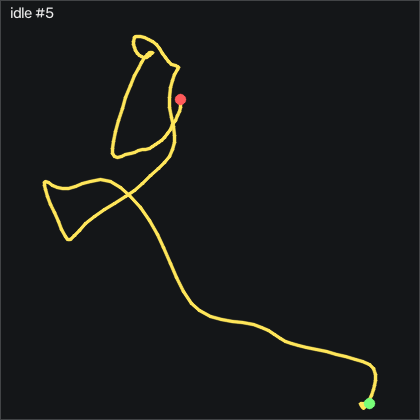

The table this chart was drawn from, first rows:
t_s, ax, ay, az, gx, gy, gz, seq
0.00000, -0.863, -0.3, 0.05300, -0.9805, -0.9947, 0.4492, 40997
0.01000, -0.851, -0.305, 0.05900, -1.925, -1.544, 0.5712, 40998
0.02000, -0.839, -0.317, 0.06300, -2.534, -1.452, 0.4802, 40999
0.03000, -0.839, -0.323, 0.06600, -2.779, -0.5977, 0.2662, 41000
0.04100, -0.842, -0.331, 0.06400, -2.688, 0.6213, -0.1908, 41001
0.05000, -0.856, -0.337, 0.06200, -2.321, 1.841, -0.7398, 41002
0.06000, -0.869, -0.341, 0.05500, -2.017, 2.664, -1.045, 41003
0.07000, -0.878, -0.337, 0.05000, -1.651, 2.542, -0.9228, 41004
0.08100, -0.882, -0.337, 0.04900, -1.438, 1.597, -0.4348, 41005
0.09000, -0.875, -0.332, 0.05100, -1.345, 0.3163, -0.09881, 41006
0.1, -0.863, -0.334, 0.05100, -1.407, -0.7807, -0.2208, 41007
0.11, -0.848, -0.337, 0.05300, -1.651, -1.33, -0.4348, 41008
0.121, -0.839, -0.344, 0.05200, -1.865, -1.086, -0.6788, 41009
0.13, -0.838, -0.353, 0.05700, -1.804, -0.2017, -0.7088, 41010
0.14, -0.837, -0.354, 0.05500, -1.438, 0.9263, -0.7088, 41011
0.15, -0.843, -0.356, 0.05000, -0.7055, 1.932, -0.6478, 41012
0.16, -0.853, -0.35, 0.04800, 0.08650, 2.633, -0.4648, 41013
0.171, -0.864, -0.342, 0.04600, 0.8185, 2.877, -0.2518, 41014
0.18, -0.873, -0.332, 0.04300, 1.276, 2.603, -0.1908, 41015
0.19, -0.874, -0.32, 0.03900, 1.246, 1.932, -0.3428, 41016
0.2, -0.872, -0.321, 0.04000, 0.8185, 1.353, -0.1908, 41017
0.211, -0.874, -0.327, 0.03800, 0.2085, 1.048, 0.02219, 41018
0.22, -0.875, -0.331, 0.04400, -0.3095, 0.9563, 0.3582, 41019
0.23, -0.874, -0.333, 0.04800, -0.4925, 0.9263, 0.6932, 41020
0.24, -0.874, -0.328, 0.05300, -0.3705, 0.7123, 0.7542, 41021
0.251, -0.871, -0.321, 0.04900, -0.09550, 0.2553, 0.6632, 41022
0.26, -0.872, -0.32, 0.05200, 0.05650, -0.1107, 0.5102, 41023
0.27, -0.874, -0.317, 0.05300, -0.00450, -0.2937, 0.5712, 41024
0.28, -0.873, -0.317, 0.05200, -0.2485, -0.4457, 0.5712, 41025
0.29, -0.869, -0.315, 0.05100, -0.4615, -0.6287, 0.4492, 41026
0.3, -0.871, -0.318, 0.05000, -0.7055, -0.6897, 0.3582, 41027
0.31, -0.872, -0.323, 0.04800, -0.9195, -0.5677, 0.2052, 41028
0.32, -0.874, -0.328, 0.05100, -1.042, -0.6287, 0.1442, 41029
0.33, -0.878, -0.325, 0.04600, -0.9805, -0.8117, 0.2972, 41030
0.341, -0.879, -0.323, 0.05000, -0.9495, -1.117, 0.7542, 41031
0.35, -0.883, -0.319, 0.05300, -0.9195, -1.483, 0.9372, 41032
0.36, -0.88, -0.319, 0.05200, -1.071, -1.727, 0.7242, 41033
0.37, -0.879, -0.323, 0.06000, -1.194, -1.94, 0.4492, 41034
0.381, -0.879, -0.329, 0.06600, -1.254, -2.123, 0.02219, 41035
0.39, -0.879, -0.339, 0.07400, -1.103, -2.123, -0.9528, 41036
0.4, -0.881, -0.349, 0.07500, -0.4315, -1.818, -2.447, 41037
0.41, -0.887, -0.361, 0.07100, 0.6965, -1.208, -3.941, 41038
0.421, -0.905, -0.366, 0.06700, 1.734, -0.4457, -4.368, 41039
0.43, -0.929, -0.368, 0.06800, 2.861, 0.7123, -4.398, 41040
0.44, -0.966, -0.365, 0.07000, 3.929, 1.719, -4.276, 41041
0.45, -1.002, -0.361, 0.06400, 4.934, 1.749, -4.398, 41042
0.46, -1.029, -0.349, 0.06600, 5.513, 0.07228, -4.215, 41043
0.47, -1.033, -0.338, 0.06100, 5.667, -3.159, -3.636, 41044
0.48, -1.027, -0.327, 0.06600, 5.636, -7.428, -3.423, 41045
0.49, -1.001, -0.318, 0.07500, 5.758, -12, -3.514, 41046
0.5, -0.956, -0.296, 0.08300, 6.123, -16.18, -3.941, 41047
0.511, -0.913, -0.275, 0.09000, 6.306, -19.26, -4.642, 41048
0.52, -0.882, -0.249, 0.102, 6.154, -20.72, -5.679, 41049
0.53, -0.874, -0.15, 0.171, 5.056, -21.54, -6.258, 41050
0.54, -0.832, -0.06100, 0.247, 0.2395, -23.62, -8.545, 41051
0.551, -0.79, -0.08300, 0.256, -9.15, -22.73, -15.8, 41052
0.56, -0.828, -0.17, 0.24, -18.72, -16.42, -24.79, 41053
0.57, -0.881, -0.229, 0.217, -25.86, -10.99, -27.87, 41054
0.58, -0.908, -0.263, 0.208, -31.47, -9.531, -26.11, 41055
0.591, -0.932, -0.322, 0.217, -36.59, -10.17, -24.43, 41056
... 141 more rows
